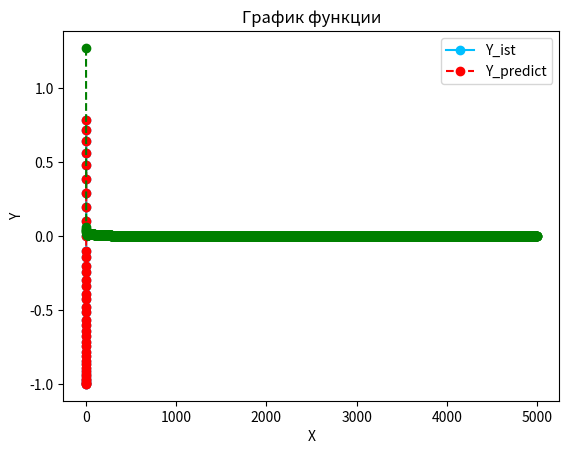

Write the Python code that produced this figure.
import numpy as np
import matplotlib.pyplot as plt
import math

class Lab:
    a = None  # граница a
    b = None  # граница b
    n = None  # коэфф. обучения
    N = None  # кол-во point'ов
    p = None  # кол-во окон
    M = None  # кол-во эпох обучения

    def __init__(self, var, a, b, n, N, p, M):
        self.var = var
        self.a = a
        self.b = b
        self.n = n
        self.N = N
        self.p = p
        self.M = M

        self.X = self.find_X(self.a, self.b)
        self.Y = self.find_Y(self.a, self.b)
        self.w = np.zeros(self.p + 1)
        self.errors = []

    def solve(self, t):
        if self.var == 9:
            return np.exp(t - 2) - np.sin(t)
        elif self.var == 2:
            return (t ** 4) - (2 * (t ** 3)) + t
        else:
            return np.sin(t -2)

    def find_X(self, a, b):
        x = np.arange(a, b, (self.b - self.a) / self.N)
        return x

    def find_Y(self, a, b):
        y = np.array([], float)
        for i in range(len(self.find_X(a, b))):
            y = np.append(y, self.solve(self.find_X(a, b)[i]))
        return y

    def fit_NC(self):
        for _ in range(self.M):
            error = 0
            y_ist = self.find_Y(self.a, self.b)
            for i in range(self.p, self.N):  # 4-19 обучение за окном
                net = self.net_input(y_ist[(i - self.p):i])
                delta = y_ist[i] - net
                update = self.n * delta
                for k in range(1, self.p+1):
                    self.w[k] += update * y_ist[i - self.p + k - 1]
                self.w[0] += update
                error += delta ** 2
            self.errors.append(error)
        return self

    def net_input(self, X):
        return np.dot(X, self.w[1:]) + self.w[0]

    def work(self):
        for i in range(self.N, 2 * self.N):
            self.Y = np.append(self.Y, self.net_input(self.Y[(len(self.Y) - self.p):]))
            self.X = np.append(self.X, self.X[-1] + self.X[-1] - self.X[-2])


    def paint(self):
        self.fit_NC()
        print(self.w)
        # self.work()
        self.work()

        plt.title("График функции")
        plt.xlabel("X")
        plt.ylabel("Y")
        plt.grid()
        plt.plot(self.find_X(self.a, 2*self.b - self.a), self.find_Y(self.a, 2*self.b - self.a), '-o', c='deepskyblue', label='Y_ist')
        plt.plot(self.X, self.Y, '--o', c='red', label='Y_predict')
        plt.legend()
        plt.show()

        plt.plot(range(len(self.errors)), self.errors, '--og', label='Ошибка')  # МНК
        plt.grid()
        plt.show()


# ----------------------------------------
# Запуск программы
# ----------------------------------------
# Work = Lab(9, -1, 4, 0.1, 20, 6, 5000)  # Андрей
# Work = Lab(2, -0.5, 0.5, 0.1, 20, 6, 5000)  # Аня
Work = Lab(1, -1, 1, 0.1, 20, 6, 5000)  # Синус

Work.paint()

# ----------------------------------------
